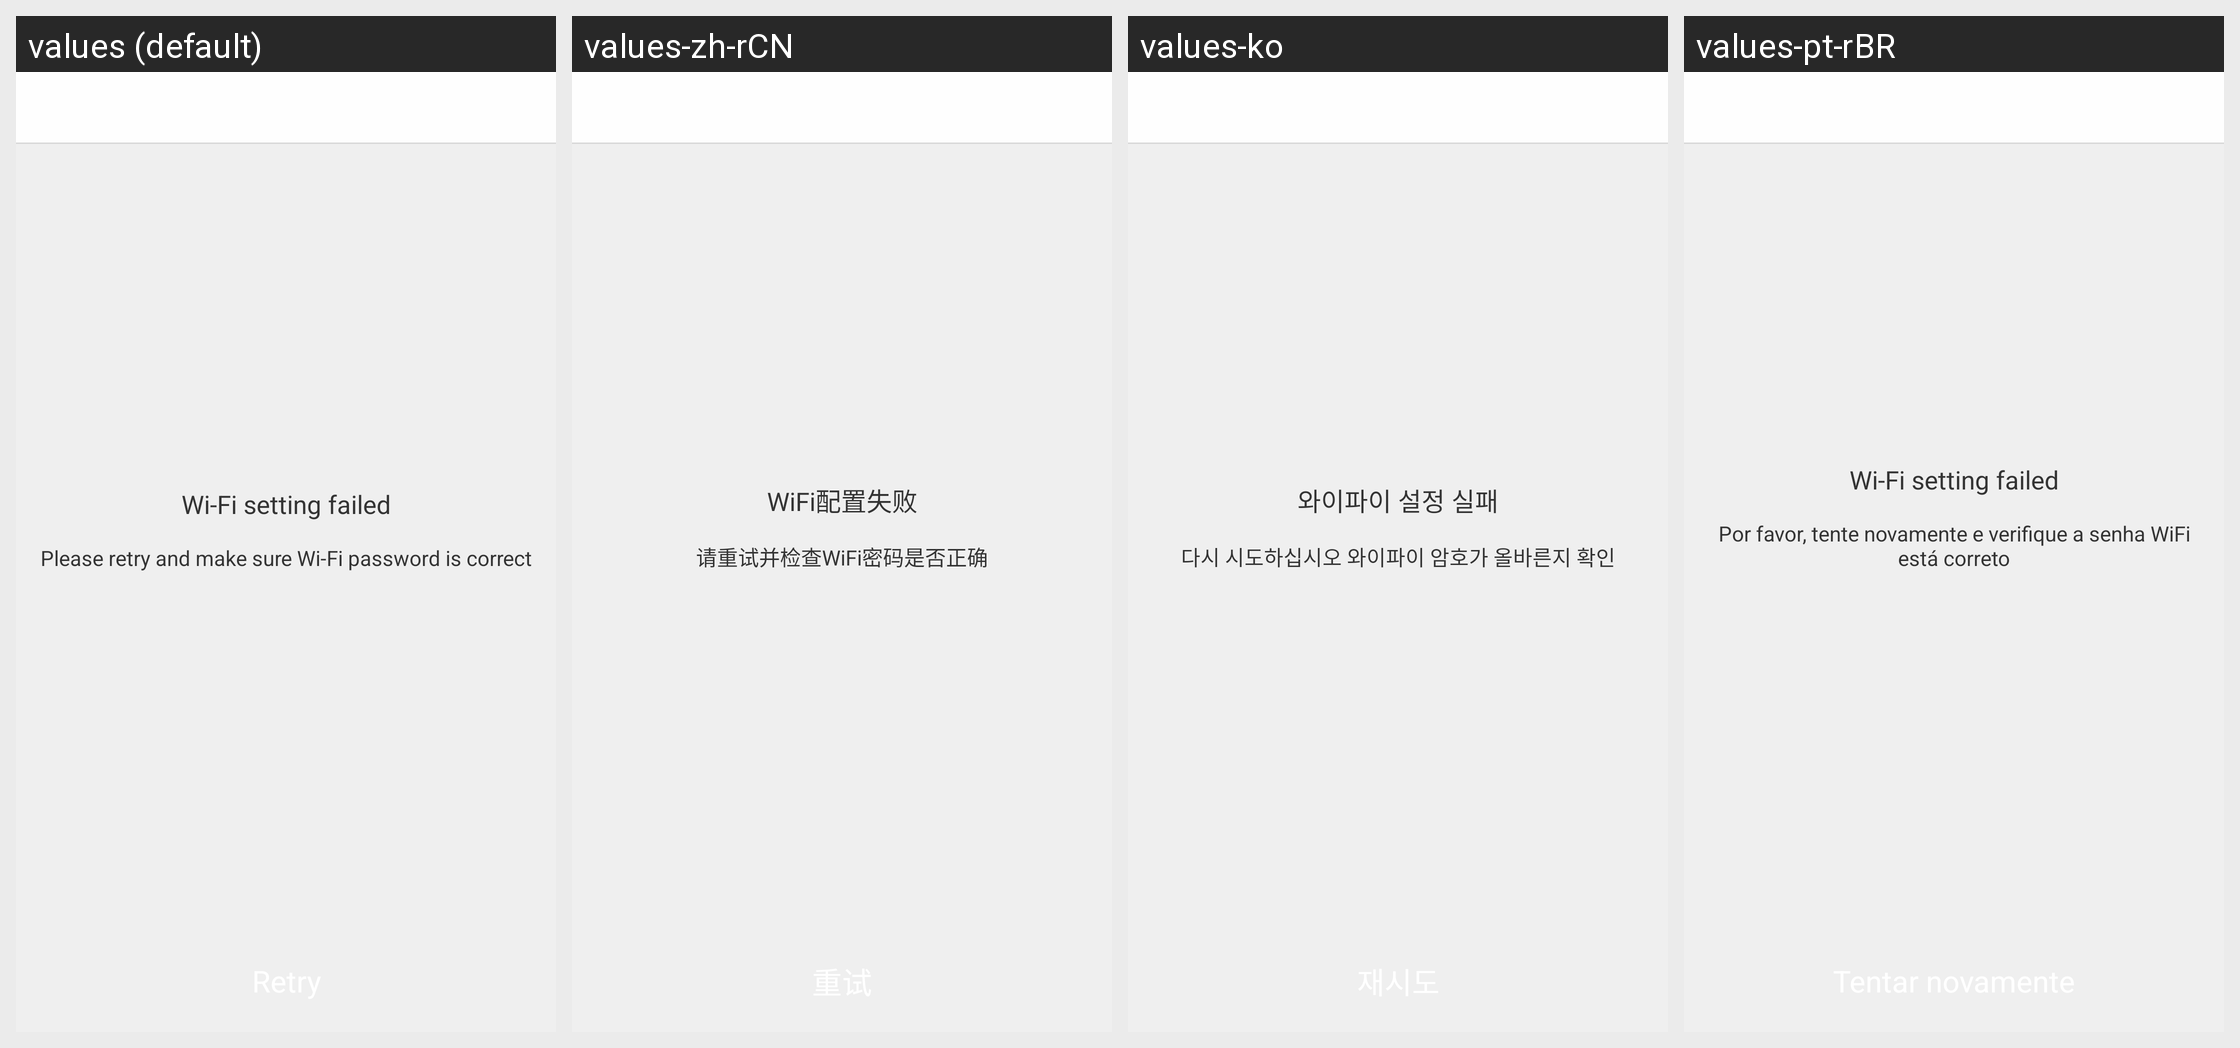

Here is an Android app screen in its default locale and in the app's own translations. Write out the translated-string differences for the strings that appear on this screen.
Android screen res/layout/activity_device_config_fail.xml rendered under 4 locales, left to right: values (default), values-zh-rCN, values-ko, values-pt-rBR. Device: Nexus 5 (rendered at 1080×1920; each locale shown at half size, 540×960, under a caption strip naming it); theme AppBaseTheme.
Strings drawn on this screen, with the default value and each locale's value (text and hints the layout hard-codes, and strings that could not be matched under every locale, appear in the picture but are not listed):

config_wifi_tips
  values: Please retry and make sure Wi-Fi password is correct
  values-zh-rCN: 请重试并检查WiFi密码是否正确
  values-ko: 다시 시도하십시오 와이파이 암호가 올바른지 확인
  values-pt-rBR: Por favor, tente novamente e verifique a senha WiFi está correto

config_wifi_fail
  values: Wi-Fi setting failed
  values-zh-rCN: WiFi配置失败
  values-ko: 와이파이 설정 실패
  values-pt-rBR: Wi-Fi setting failed
